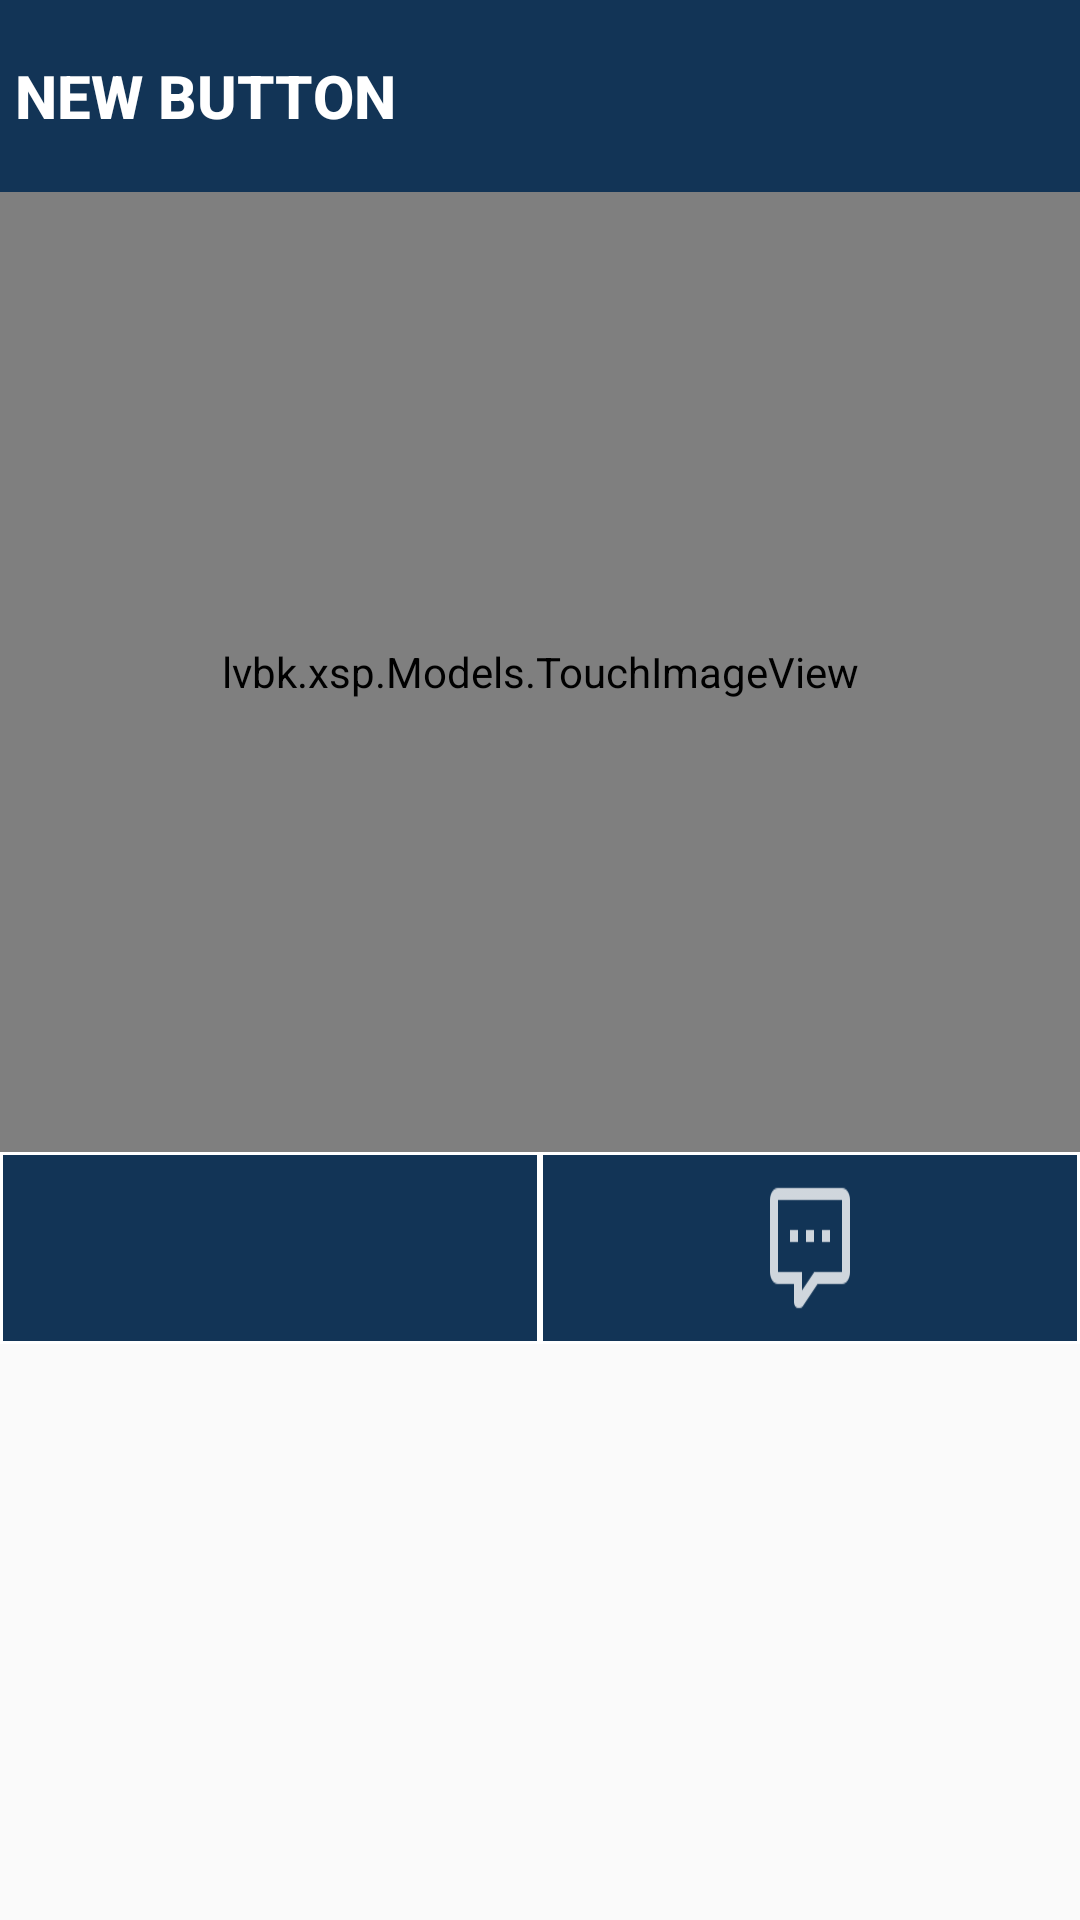

Write the Android layout XML for this screen, with the resource values it uses.
<!-- AndroidManifest.xml: application theme AppTheme -->
<!-- res/layout/custom.xml -->
<?xml version="1.0" encoding="utf-8"?>
<LinearLayout xmlns:android="http://schemas.android.com/apk/res/android"
    android:orientation="vertical" android:layout_width="fill_parent"
    android:layout_height="fill_parent">

    <LinearLayout
        android:orientation="vertical"
        android:layout_width="fill_parent"
        android:layout_height="fill_parent">

        <LinearLayout
            android:orientation="horizontal"
            android:layout_width="fill_parent"
            android:layout_height="0dp"
            android:background="#123456"
            android:layout_weight="0.1">

            <Button
                android:layout_width="fill_parent"
                android:layout_height="fill_parent"
                android:text="New Button"
                android:id="@+id/btnUsername"
                android:gravity="left|center_vertical"
                android:textColor="#FFFFFF"
                android:textStyle="bold"
                android:textSize="20dp"
                android:background="#123456"
                android:paddingLeft="5dp" />
        </LinearLayout>

        <LinearLayout
            android:orientation="horizontal"
            android:layout_width="fill_parent"
            android:layout_height="0dp"
            android:layout_weight="0.5"
            android:baselineAligned="false"
            android:background="#FFFFFF">

            <lvbk.xsp.Models.TouchImageView
                android:layout_width="fill_parent"
                android:layout_height="fill_parent"
                android:id="@+id/imageView3" />
        </LinearLayout>

        <LinearLayout
            android:orientation="horizontal"
            android:layout_width="fill_parent"
            android:layout_height="0dp"
            android:layout_weight="0.1"
            android:background="#FFFFFF">

            <LinearLayout
                android:orientation="vertical"
                android:layout_width="0dp"
                android:layout_height="fill_parent"
                android:layout_weight="0.5"
                android:paddingTop="7dp"
                android:paddingBottom="7dp"
                android:background="#123456"
                android:layout_margin="1dp">

                <ImageButton
                    android:layout_width="wrap_content"
                    android:layout_height="fill_parent"
                    android:id="@+id/btnLike"
                    android:background="@drawable/btnlike_background_selector"
                    android:layout_gravity="center" />
            </LinearLayout>

            <LinearLayout
                android:orientation="vertical"
                android:layout_width="0dp"
                android:layout_height="fill_parent"
                android:layout_weight="0.5"
                android:background="#123456"
                android:layout_margin="1dp"
                android:paddingTop="7dp"
                android:paddingBottom="7dp">

                <ImageButton
                    android:layout_width="wrap_content"
                    android:layout_height="fill_parent"
                    android:id="@+id/btnComment"
                    android:layout_gravity="center"
                    android:background="@drawable/ic_comment_processing_outline" />
            </LinearLayout>
        </LinearLayout>

        <ListView
            android:layout_width="fill_parent"
            android:layout_height="0dp"
            android:id="@+id/listComment"
            android:layout_weight="0.3" />
    </LinearLayout>

</LinearLayout>
<!-- resources referenced by this layout -->
<resources>
  <!-- drawable btnlike_background_selector (drawable) -->
  <?xml version="1.0" encoding="utf-8"?>
  <selector xmlns:android="http://schemas.android.com/apk/res/android">
      xmlns:android="http://schemas.android.com/apk/res/android">
      <item android:state_focused="true" android:state_pressed="false" android:drawable="@drawable/ic_heart" />
      <item android:state_focused="true" android:state_pressed="true" android:drawable="@drawable/ic_heart" />
      <item android:state_focused="false" android:state_pressed="true" android:drawable="@drawable/ic_heart"/>
      <item android:drawable="@drawable/ic_heart_outline" />
  </selector>
  <!-- drawable ic_comment_processing_outline: png bitmap (drawable-hdpi, 473 bytes) -->
  <style name="AppTheme" parent="Theme.AppCompat.Light.DarkActionBar">
          
          <item name="android:panelBackground">@android:color/background_light</item>
      </style>
</resources>
